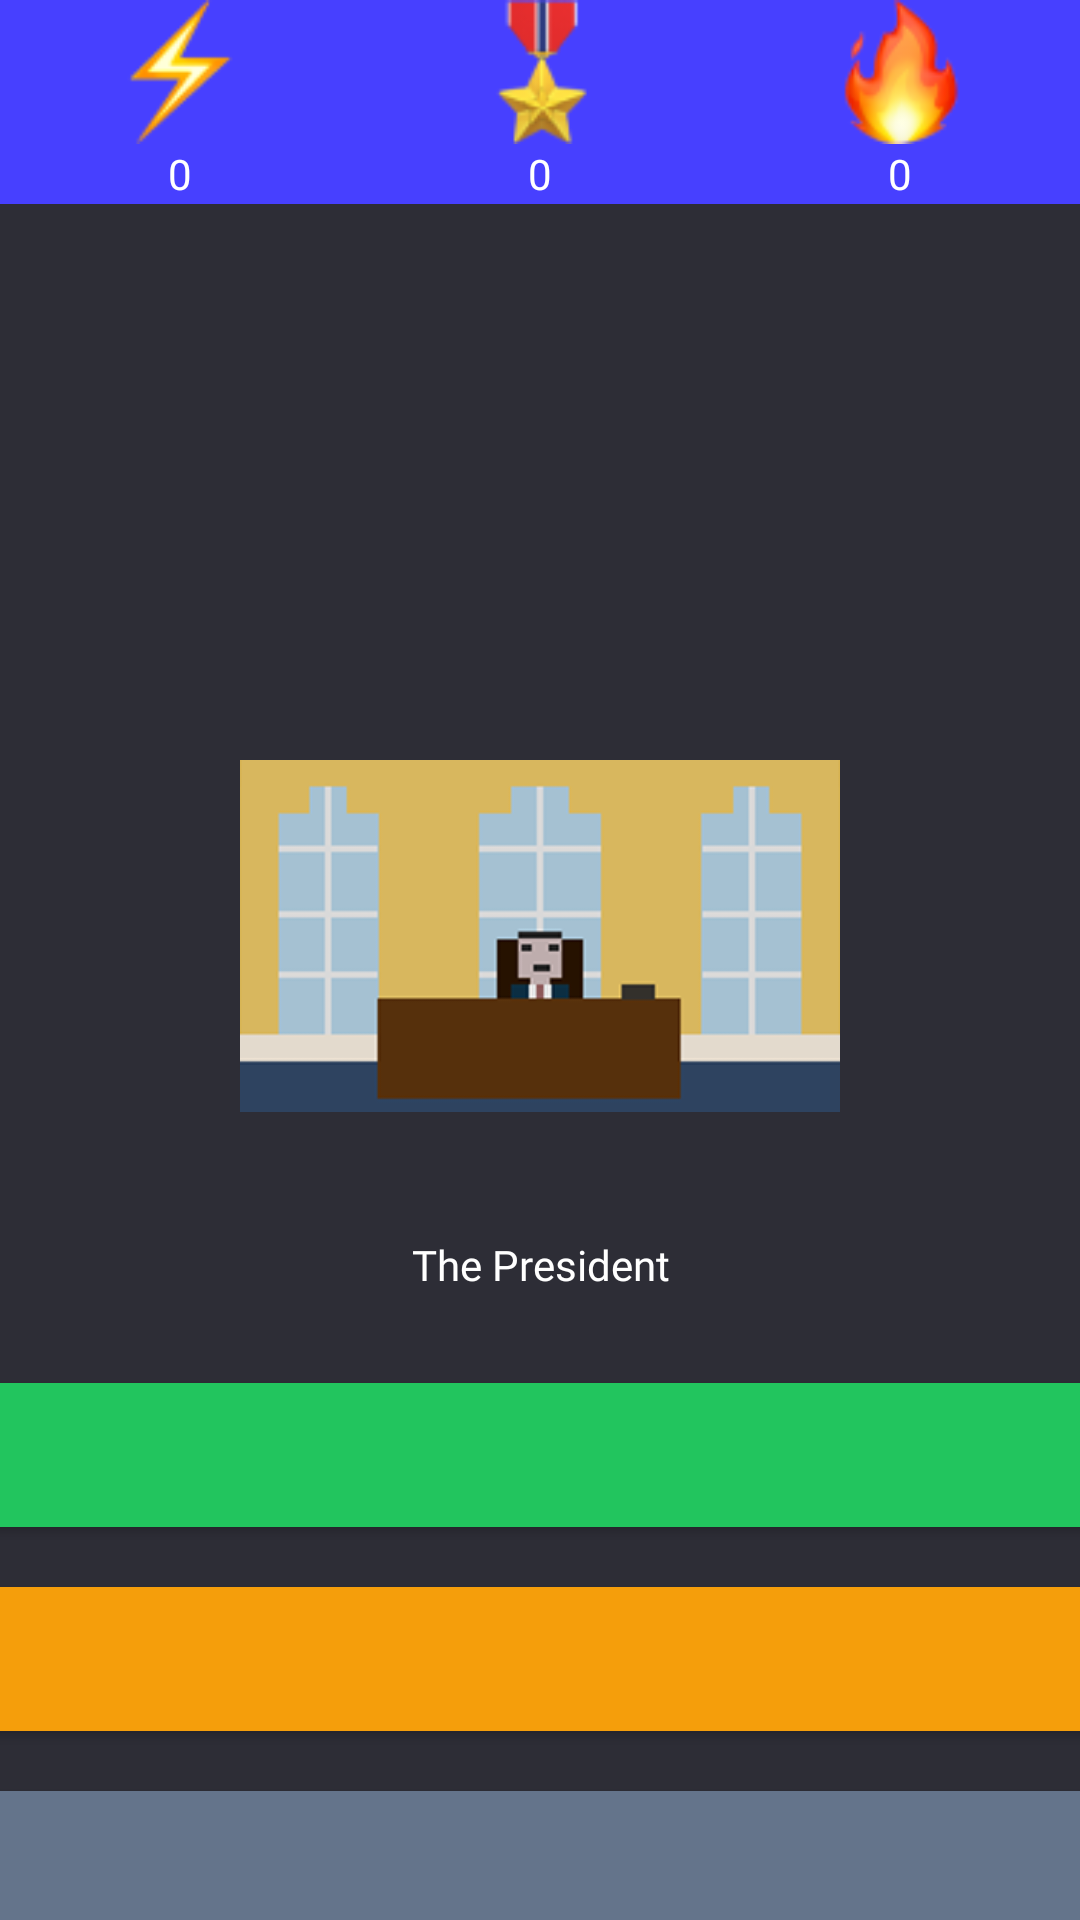

Layout XML and referenced resources for this Android screen:
<!-- AndroidManifest.xml: application theme Theme.CETSuccesssion2 -->
<!-- res/layout/activity_core_loop.xml -->
<LinearLayout xmlns:android="http://schemas.android.com/apk/res/android"
    android:orientation="vertical"
    android:background="#2D2D36"
    android:layout_width="match_parent"
    android:layout_height="match_parent">

    
    <LinearLayout
        android:orientation="horizontal"
        android:gravity="center"
        android:layout_width="fill_parent"
        android:background="#4740FF"
        android:layout_height="wrap_content">
        <LinearLayout android:orientation="vertical" android:gravity="center" android:layout_weight="1"
            android:layout_width="0dp" android:layout_height="wrap_content">
            <ImageView android:src="@drawable/ic_power" android:layout_width="48dp" android:layout_height="48dp"/>
            <TextView android:id="@+id/tv_power" android:text="0" android:textColor="#FFF" android:gravity="center" android:layout_height="20dp" android:layout_width="50dp"        android:fontFamily="@font/press_start_2p"
                />
        </LinearLayout>
        <LinearLayout android:orientation="vertical" android:gravity="center" android:layout_weight="1"
            android:layout_width="0dp" android:layout_height="wrap_content">
            <ImageView android:src="@drawable/ic_loyalty" android:layout_width="48dp" android:layout_height="48dp"/>
            <TextView android:id="@+id/tv_loyalty" android:text="0" android:textColor="#FFF" android:gravity="center" android:layout_height="20dp" android:layout_width="50dp"        android:fontFamily="@font/press_start_2p"
                />

        </LinearLayout>
        <LinearLayout android:orientation="vertical" android:gravity="center" android:layout_weight="1"
            android:layout_width="0dp" android:layout_height="wrap_content">
            <ImageView android:src="@drawable/ic_heat" android:layout_width="48dp" android:layout_height="48dp"/>
            <TextView android:id="@+id/tv_heat" android:text="0" android:textColor="#FFF" android:gravity="center" android:layout_height="20dp" android:layout_width="50dp"         android:fontFamily="@font/press_start_2p"
                />
        </LinearLayout>
    </LinearLayout>

    
    
<TextView
    android:id="@+id/tv_scenario"
    android:textColor="#FFFFFF"
    android:textSize="16sp"
    android:layout_marginTop="24dp"
    android:textAlignment="center"
    android:fontFamily="@font/press_start_2p"
    android:layout_width="match_parent"
    android:layout_height="wrap_content"/>


<TextView
    android:id="@+id/tv_ai_loading"
    android:text="AI thinking..."
    android:textColor="#AAAAAA"
    android:gravity="center"
    android:layout_marginTop="8dp"
    android:visibility="gone"
    android:layout_width="match_parent"
    android:layout_height="wrap_content"/>


<TextView
    android:id="@+id/tv_president"
    android:textColor="#FFFFFF"
    android:textSize="14sp"
    android:gravity="center"
    android:layout_marginTop="12dp"
    android:layout_width="match_parent"
    android:layout_height="wrap_content"/>


<TextView
    android:id="@+id/tv_advisor"
    android:textColor="#CCCCCC"
    android:textSize="13sp"
    android:gravity="center"
    android:layout_marginTop="6dp"
    android:layout_width="match_parent"
    android:layout_height="wrap_content"/>


<TextView
    android:id="@+id/tv_hint"
    android:textColor="#22C55E"
    android:textSize="13sp"
    android:gravity="center"
    android:layout_marginTop="10dp"
    android:layout_width="match_parent"
    android:layout_height="wrap_content"/>

    
    <ImageView android:id="@+id/img_character"
        android:layout_width="200dp" android:layout_height="200dp"
        android:layout_gravity="center_horizontal"
        android:src="@drawable/ic_president"
        android:layout_marginTop="16dp"/>

    <TextView android:text="The President"
        android:textColor="#FFFFFF" android:gravity="center"
        android:fontFamily="@font/press_start_2p"
        android:layout_width="match_parent" android:layout_height="wrap_content"/>

    
    <Button android:id="@+id/btn_choice1" android:layout_marginTop="24dp"
        android:layout_width="400dp" android:layout_height="60dp"
        android:fontFamily="@font/press_start_2p"
        android:layout_gravity="center"
        android:backgroundTint="#22C55E"
        />
    <Button android:id="@+id/btn_choice2" android:layout_marginTop="8dp"
        android:layout_width="400dp" android:layout_height="60dp"
        android:fontFamily="@font/press_start_2p"
        android:layout_gravity="center"
        android:backgroundTint="#F59E0B"
        />
    <Button android:id="@+id/btn_choice3" android:layout_marginTop="8dp"
        android:layout_width="400dp" android:layout_height="60dp"
        android:fontFamily="@font/press_start_2p"
        android:layout_gravity="center"
        android:backgroundTint="#64748B"
        />

    
    <TextView android:id="@+id/tv_week"
        android:textColor="#FFFFFF" android:textStyle="bold" android:textSize="18sp"
        android:gravity="center" android:text="WEEK 4"
        android:layout_marginTop="110dp"
        android:background="#4740FF"
        android:fontFamily="@font/press_start_2p"
        android:layout_width="match_parent" android:layout_height="50dp"/>

</LinearLayout>
<!-- resources referenced by this layout -->
<resources>
  <!-- drawable ic_heat: png bitmap (drawable, 3743 bytes) -->
  <!-- drawable ic_loyalty: png bitmap (drawable, 2778 bytes) -->
  <!-- drawable ic_power: png bitmap (drawable, 2066 bytes) -->
  <!-- drawable ic_president: png bitmap (drawable, 9030 bytes) -->
  <style name="Theme.CETSuccesssion2" parent="Theme.MaterialComponents.Light.NoActionBar" />
</resources>
